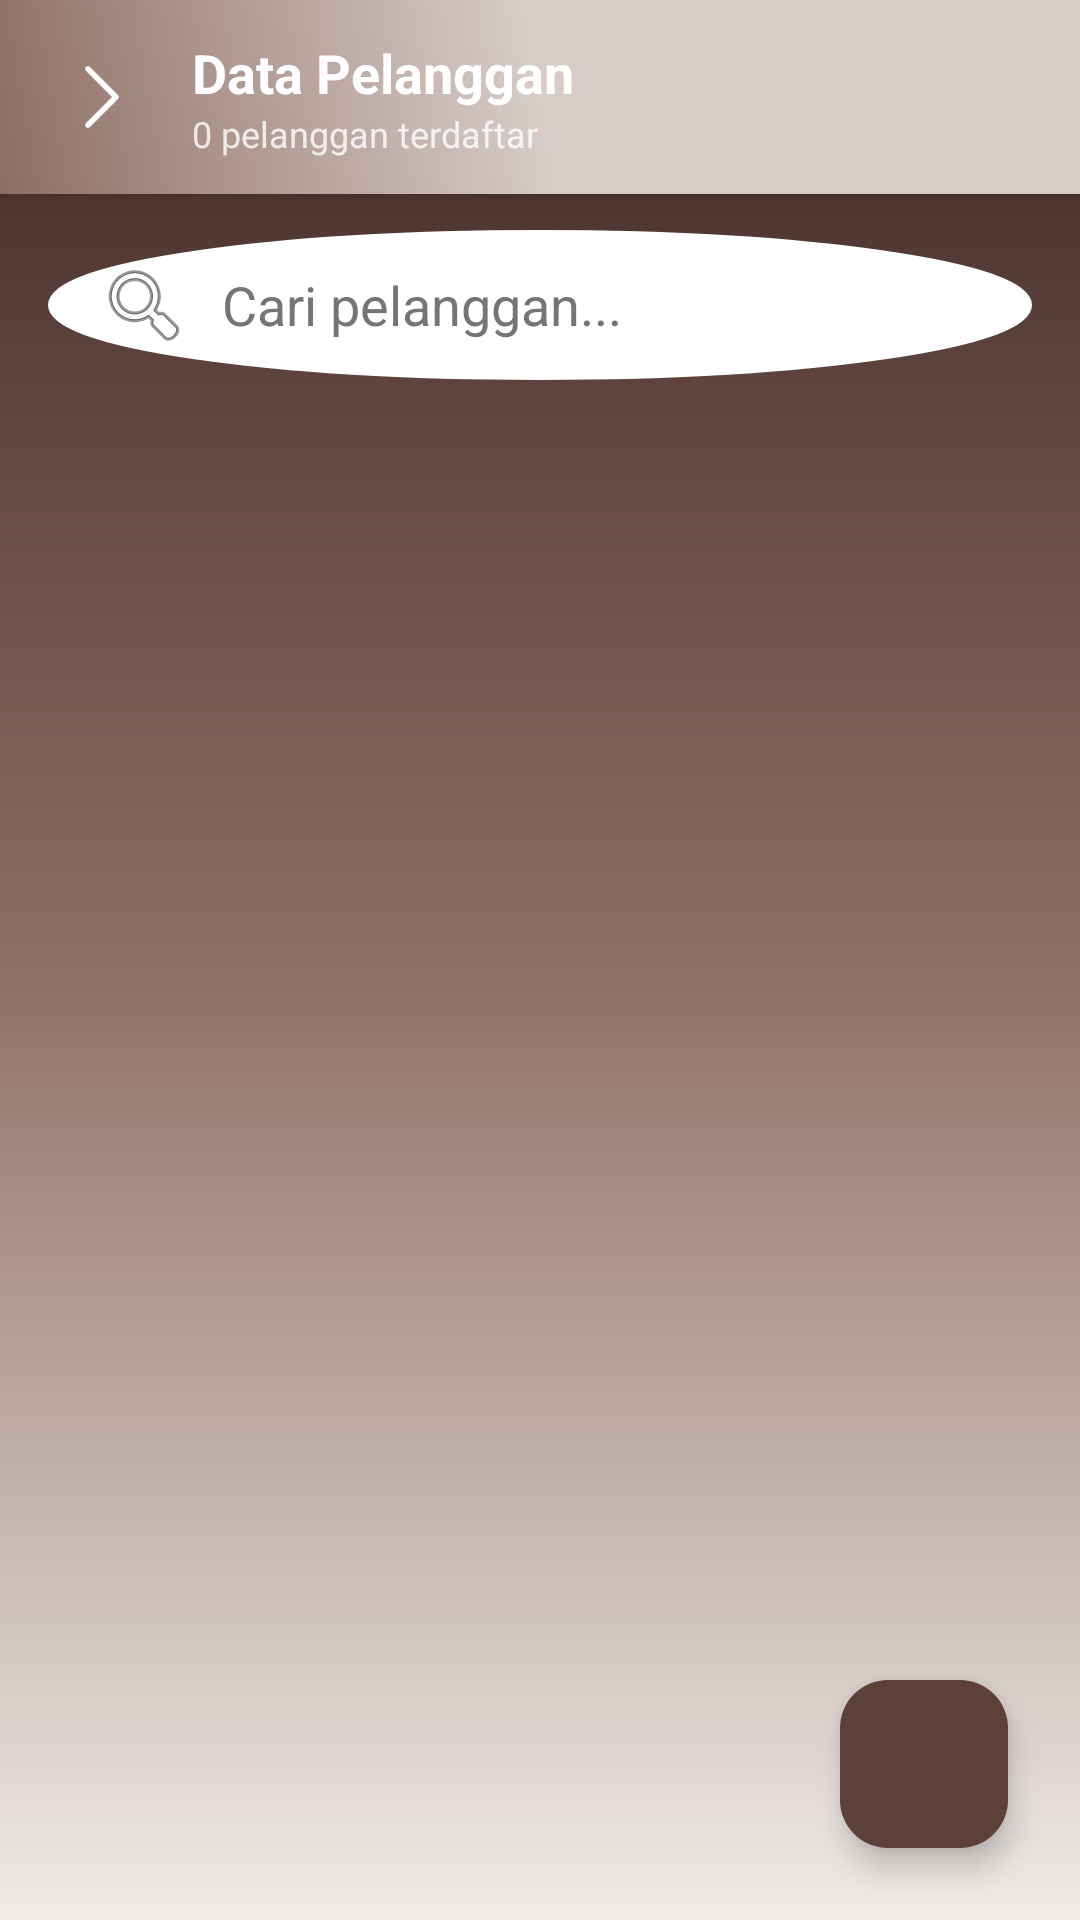

The Android layout XML behind this screen, and the referenced resources:
<!-- AndroidManifest.xml: application theme Theme.Penjualan -->
<!-- res/layout/activity_pelanggan.xml -->
<?xml version="1.0" encoding="utf-8"?>
<androidx.constraintlayout.widget.ConstraintLayout
    xmlns:android="http://schemas.android.com/apk/res/android"
    xmlns:app="http://schemas.android.com/apk/res-auto"
    android:layout_width="match_parent"
    android:layout_height="match_parent"
    android:background="@drawable/bg_gradient_full_brown">

    
    <LinearLayout
        android:id="@+id/headerPelanggan"
        android:layout_width="match_parent"
        android:layout_height="wrap_content"
        android:background="@drawable/bg_gradient_brown"
        android:orientation="horizontal"
        android:gravity="center_vertical"
        android:paddingHorizontal="16dp"
        android:paddingTop="12dp"
        android:paddingBottom="12dp"
        android:elevation="4dp"
        app:layout_constraintTop_toTopOf="parent">

        <ImageView
            android:id="@+id/btnBackPelanggan"
            android:layout_width="36dp"
            android:layout_height="36dp"
            android:src="@drawable/arrow"
            android:padding="4dp"
            android:clickable="true"
            android:focusable="true"
            android:background="?android:attr/selectableItemBackgroundBorderless"
            app:tint="@color/colorOnPrimary"/>

        <LinearLayout
            android:layout_width="0dp"
            android:layout_height="wrap_content"
            android:layout_weight="1"
            android:orientation="vertical"
            android:layout_marginStart="12dp">

            <TextView
                android:layout_width="wrap_content"
                android:layout_height="wrap_content"
                android:text="@string/data_pelanggan_2"
                android:textColor="@color/colorOnPrimary"
                android:textSize="18sp"
                android:textStyle="bold"/>

            <TextView
                android:id="@+id/tvJumlahPelanggan"
                android:layout_width="wrap_content"
                android:layout_height="wrap_content"
                android:text="0 pelanggan terdaftar"
                android:textColor="#CCFFFFFF"
                android:textSize="12sp"/>
        </LinearLayout>
    </LinearLayout>

    
    <EditText
        android:id="@+id/etSearchPelanggan"
        android:layout_width="match_parent"
        android:layout_height="50dp"
        android:layout_marginHorizontal="16dp"
        android:layout_marginTop="12dp"
        android:background="@drawable/bg_circle_avatar"
        android:backgroundTint="@color/colorSurface"
        android:drawableStart="@android:drawable/ic_menu_search"
        android:drawablePadding="10dp"
        android:hint="Cari pelanggan..."
        android:paddingHorizontal="16dp"
        android:textColor="@color/colorOnBackground"
        android:textColorHint="@color/colorTextSecondary"
        android:inputType="text"
        app:layout_constraintTop_toBottomOf="@id/headerPelanggan"/>

    
    <androidx.recyclerview.widget.RecyclerView
        android:id="@+id/rvPelanggan"
        android:layout_width="match_parent"
        android:layout_height="0dp"
        android:layout_marginTop="8dp"
        android:clipToPadding="false"
        android:paddingBottom="80dp"
        app:layout_constraintTop_toBottomOf="@id/etSearchPelanggan"
        app:layout_constraintBottom_toBottomOf="parent"/>

    
    <com.google.android.material.floatingactionbutton.FloatingActionButton
        android:id="@+id/fabTambahPelanggan"
        android:layout_width="wrap_content"
        android:layout_height="wrap_content"
        android:layout_margin="24dp"
        android:src="@drawable/plus"
        app:tint="@color/colorOnPrimary"
        android:backgroundTint="@color/colorPrimary"
        app:layout_constraintEnd_toEndOf="parent"
        app:layout_constraintBottom_toBottomOf="parent"/>

</androidx.constraintlayout.widget.ConstraintLayout>
<!-- resources referenced by this layout -->
<resources>
  <color name="colorOnBackground">#3E2723</color>
  <color name="colorOnPrimary">#FFFFFF</color>
  <color name="colorPrimary">#5D4037</color>
  <color name="colorSurface">#FFFFFF</color>
  <color name="colorTextSecondary">#757575</color>
  <!-- drawable arrow: png bitmap (drawable, 489 bytes) -->
  <!-- drawable bg_circle_avatar (drawable) -->
  <?xml version="1.0" encoding="utf-8"?>
  <shape xmlns:android="http://schemas.android.com/apk/res/android"
      android:shape="oval">
      <solid android:color="#EFEBE9" />
      <stroke android:width="3dp" android:color="#8D6E63" />
  </shape>
  <!-- drawable bg_gradient_brown (drawable) -->
  <?xml version="1.0" encoding="utf-8"?>
  <shape xmlns:android="http://schemas.android.com/apk/res/android"
      android:shape="rectangle">
      <gradient
          android:startColor="#8D6E63"
          android:centerColor="#D7CCC8"
          android:endColor="#D7CCC8"
          android:angle="45"
          android:type="linear" />
  </shape>
  <!-- drawable bg_gradient_full_brown (drawable) -->
  <?xml version="1.0" encoding="utf-8"?>
  <shape xmlns:android="http://schemas.android.com/apk/res/android"
      android:shape="rectangle">
      <gradient
          android:startColor="#3E2723"
          android:centerColor="#8D6E63"
          android:endColor="#EFEBE9"
          android:angle="270"
          android:type="linear" />
  </shape>
  <string name="data_pelanggan_2">Data Pelanggan</string>
  <style name="Theme.Penjualan" parent="Base.Theme.Penjualan" />
  <style name="Base.Theme.Penjualan" parent="Theme.Material3.DayNight.NoActionBar">
          
          <item name="colorPrimary">@color/colorPrimary</item>
          <item name="colorSecondary">@color/colorSecondary</item>
          <item name="android:statusBarColor">@color/colorBackground</item>
          <item name="android:windowBackground">@color/colorBackground</item>
          <item name="android:windowLightStatusBar">false</item>
          <item name="android:textColorPrimary">@color/colorOnBackground</item>
          <item name="android:textColorSecondary">@color/colorTextSecondary</item>
      </style>
  <color name="colorSecondary">#8D6E63</color>
  <color name="colorBackground">#EFEBE9</color>
</resources>
